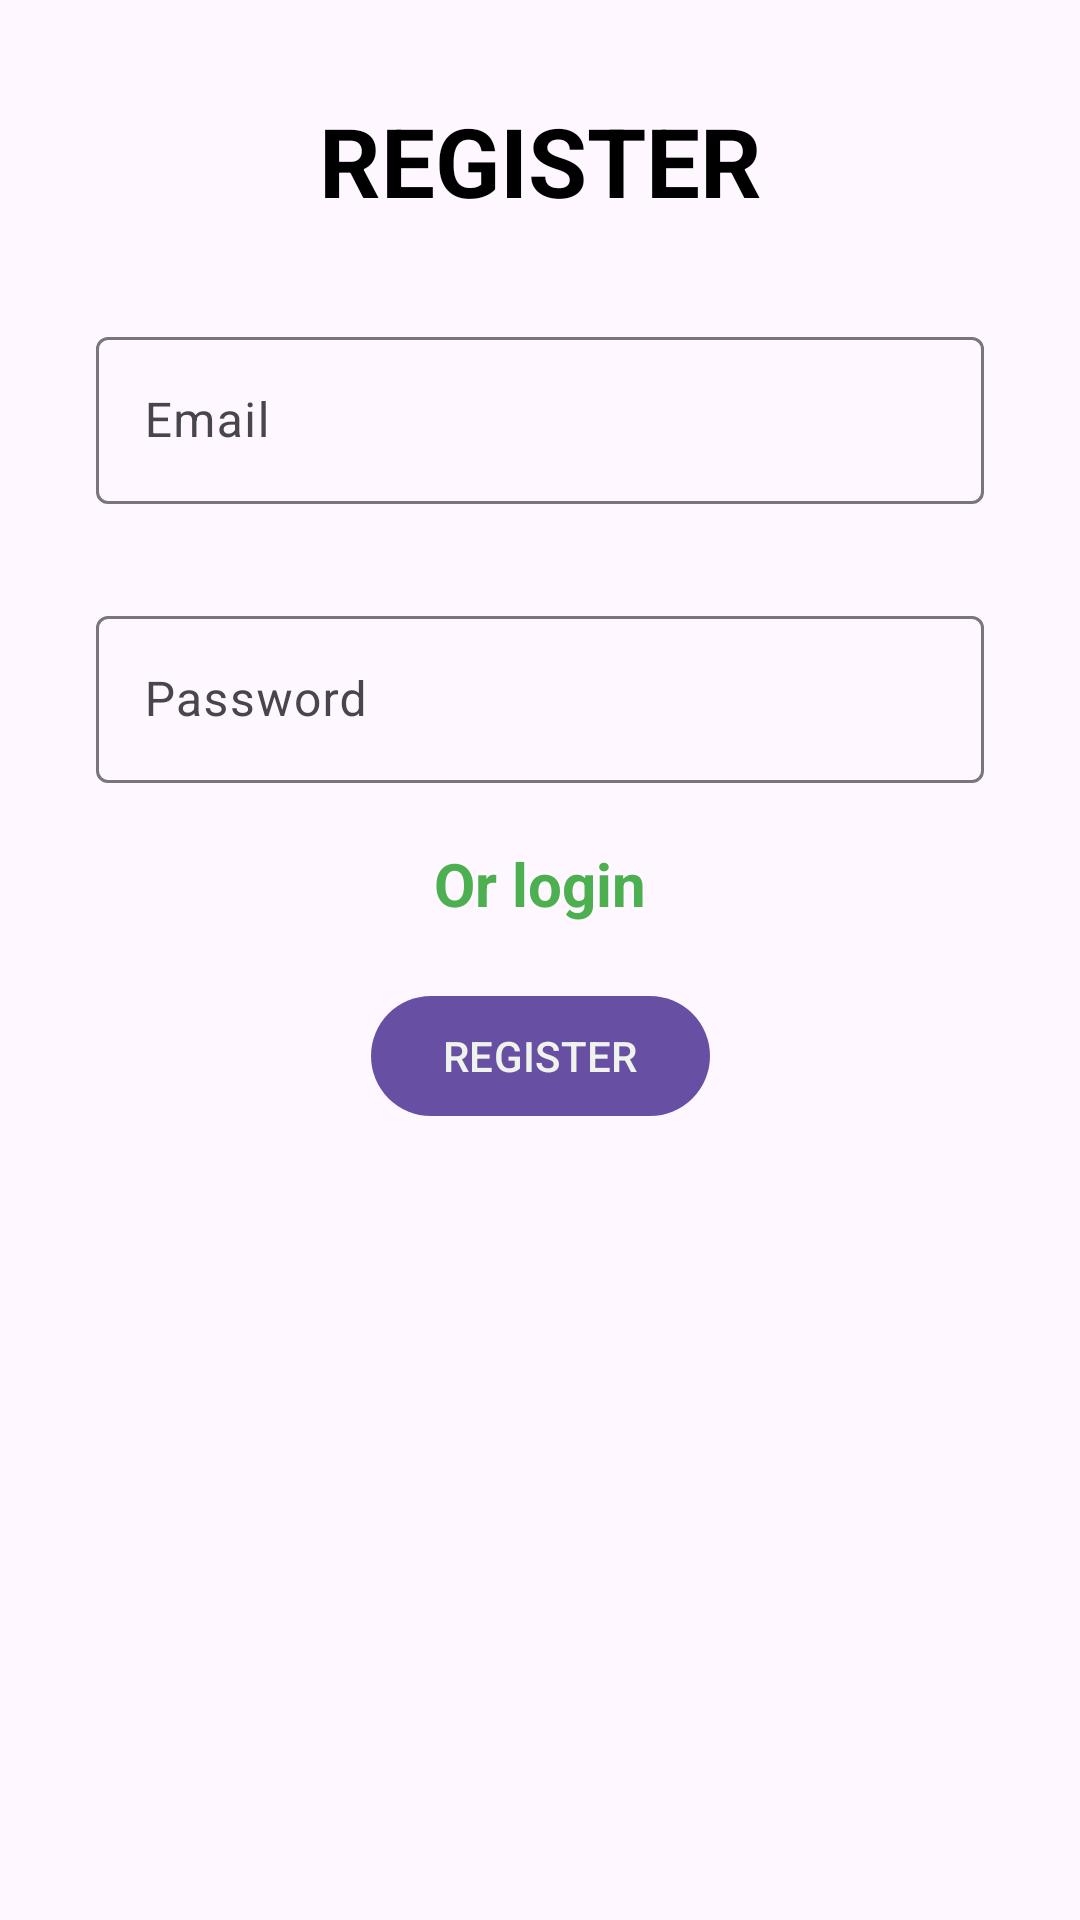

Layout XML and referenced resources for this Android screen:
<!-- AndroidManifest.xml: application theme Theme.My_Firebase -->
<!-- res/layout/fragment_register.xml -->
<?xml version="1.0" encoding="utf-8"?>
<layout xmlns:android="http://schemas.android.com/apk/res/android"
    xmlns:tools="http://schemas.android.com/tools"
    xmlns:app="http://schemas.android.com/apk/res-auto">

    <data>

    </data>

    <androidx.constraintlayout.widget.ConstraintLayout
        android:layout_width="match_parent"
        android:layout_height="match_parent"
        tools:context=".start.StartFragment">

        <TextView
            android:id="@+id/textView2"
            android:layout_width="wrap_content"
            android:layout_height="wrap_content"
            android:layout_margin="32dp"
            android:text="REGISTER"
            android:textColor="@color/black"
            android:textSize="32sp"
            android:textStyle="bold"
            app:layout_constraintEnd_toEndOf="parent"
            app:layout_constraintStart_toStartOf="parent"
            app:layout_constraintTop_toTopOf="parent" />

        <com.google.android.material.textfield.TextInputLayout
            android:id="@+id/textInputLayout"
            android:layout_width="match_parent"
            android:layout_height="wrap_content"
            android:layout_margin="32dp"
            android:hint="Email"
            app:layout_constraintEnd_toEndOf="parent"
            app:layout_constraintStart_toStartOf="parent"
            app:layout_constraintTop_toBottomOf="@+id/textView2">

            <com.google.android.material.textfield.TextInputEditText
                android:id="@+id/et_email"
                android:layout_width="match_parent"
                android:layout_height="match_parent" />
        </com.google.android.material.textfield.TextInputLayout>

        <com.google.android.material.textfield.TextInputLayout
            android:id="@+id/textInputLayout2"
            android:layout_width="match_parent"
            android:layout_height="wrap_content"
            android:layout_margin="32dp"
            android:hint="Password"
            app:layout_constraintEnd_toEndOf="parent"
            app:layout_constraintStart_toStartOf="parent"
            app:layout_constraintTop_toBottomOf="@+id/textInputLayout">

            <com.google.android.material.textfield.TextInputEditText
                android:id="@+id/et_password"
                android:layout_width="match_parent"
                android:layout_height="match_parent" />
        </com.google.android.material.textfield.TextInputLayout>

        <TextView
            android:id="@+id/tv_log_in"
            android:layout_width="wrap_content"
            android:layout_height="wrap_content"
            android:layout_margin="20dp"
            android:text="Or login"
            android:textColor="#4CAF50"
            android:textSize="20dp"
            android:textStyle="bold"
            app:layout_constraintEnd_toEndOf="parent"
            app:layout_constraintStart_toStartOf="parent"
            app:layout_constraintTop_toBottomOf="@+id/textInputLayout2" />

        <com.google.android.material.button.MaterialButton
            android:id="@+id/btn_regoster"
            android:layout_width="wrap_content"
            android:layout_height="wrap_content"
            android:textColor="#F0F3EC"
            android:text="REGISTER"
            app:layout_constraintEnd_toEndOf="parent"
            app:layout_constraintStart_toStartOf="parent"
            android:layout_margin="20dp"
            app:layout_constraintTop_toBottomOf="@+id/tv_log_in" />

    </androidx.constraintlayout.widget.ConstraintLayout>
</layout>
<!-- resources referenced by this layout -->
<resources>
  <style name="Theme.My_Firebase" parent="Base.Theme.My_Firebase" />
  <style name="Base.Theme.My_Firebase" parent="Theme.Material3.DayNight.NoActionBar">
          
          
      </style>
  <!-- not gathered from this repository: default colours our renderer supplied (Android Studio template values) -->
  <color name="black">#FF000000</color>
</resources>
